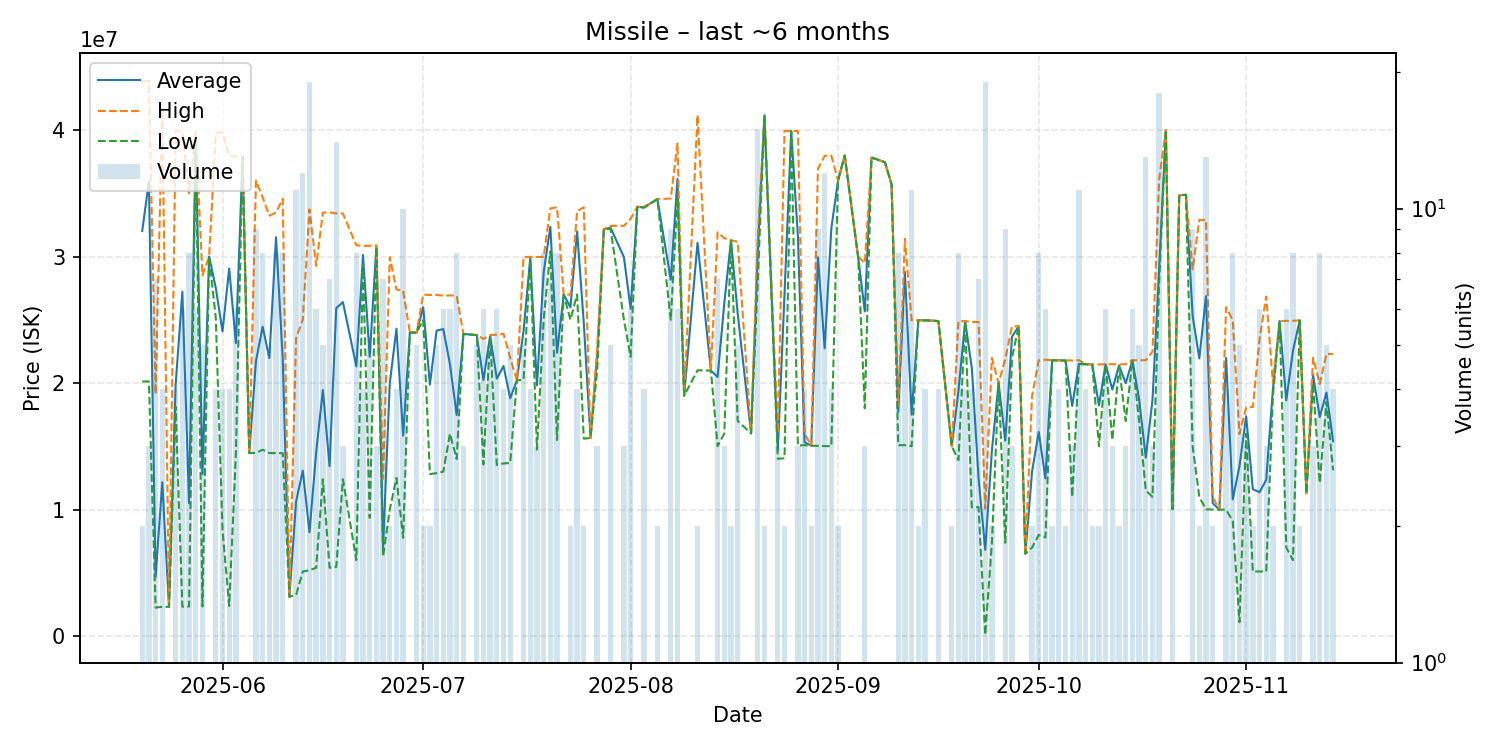

The table this chart was drawn from, first rows:
date, average, highest, lowest, order_count, volume
2025-05-20, 32015000, 43900000, 20130000, 2, 2
2025-05-21, 35950000, 43860000, 20130000, 3, 3
2025-05-22, 4674857, 19130000, 2258000, 4, 7
2025-05-23, 12165500, 41750000, 2315000, 3, 4
2025-05-24, 2315000, 2315000, 2315000, 1, 1
2025-05-25, 19887250, 39960000, 18130000, 4, 4
2025-05-26, 27229667, 39950000, 2329000, 6, 6
2025-05-27, 10507125, 35000000, 2343000, 7, 8
2025-05-28, 39401667, 39810000, 39000000, 5, 6
2025-05-29, 12812000, 28510000, 2346000, 4, 5
2025-05-30, 30000000, 30000000, 30000000, 1, 1
2025-05-31, 27515000, 39800000, 25130000, 3, 4
2025-06-01, 24086500, 39805000, 8368000, 4, 4
2025-06-02, 29056500, 37950000, 2386000, 4, 4
2025-06-03, 23160000, 37915000, 14380000, 6, 6
2025-06-04, 37910000, 37910000, 37910000, 1, 1
2025-06-05, 14470000, 14470000, 14470000, 1, 1
2025-06-06, 21738889, 36000000, 14480000, 8, 9
2025-06-07, 24455000, 34695000, 14735000, 7, 8
2025-06-08, 21980000, 33240000, 14470000, 5, 5
2025-06-09, 31533750, 33480000, 14470000, 7, 8
2025-06-10, 21931250, 34570000, 14460000, 8, 8
2025-06-11, 3114000, 3114000, 3114000, 1, 1
2025-06-12, 10638182, 23565000, 3250000, 8, 11
2025-06-13, 13080917, 25000000, 5111000, 10, 12
2025-06-14, 8205526, 33730000, 5210000, 12, 19
2025-06-15, 14513667, 29270000, 5404000, 6, 6
2025-06-16, 19452800, 33480000, 12400000, 5, 5
2025-06-17, 13431429, 33500000, 5404000, 7, 7
2025-06-18, 25924714, 33410000, 5470000, 6, 14
2025-06-19, 26403333, 33405000, 12400000, 3, 3
2025-06-21, 21324250, 30890000, 6001000, 8, 8
2025-06-22, 30127500, 30850000, 29405000, 4, 4
2025-06-23, 22086000, 30850000, 9350000, 5, 5
2025-06-24, 30793333, 30890000, 30745000, 3, 3
2025-06-25, 7028286, 12440000, 6300500, 7, 7
2025-06-26, 19975000, 29950000, 10000000, 2, 2
2025-06-27, 24300000, 27400000, 12500000, 4, 4
2025-06-28, 15852200, 27310000, 7775500, 9, 10
2025-06-29, 24000000, 24000000, 24000000, 1, 1
2025-06-30, 23986000, 24000000, 23980000, 4, 5
2025-07-01, 25995000, 27000000, 24990000, 2, 2
2025-07-02, 19885000, 26960000, 12810000, 2, 2
2025-07-03, 24150000, 26970000, 12880000, 5, 5
2025-07-04, 24271667, 26910000, 13000000, 6, 6
2025-07-05, 21476667, 26930000, 16000000, 5, 6
2025-07-06, 17480000, 26920000, 14000000, 5, 8
2025-07-07, 23883333, 23890000, 23880000, 3, 3
2025-07-09, 23794000, 23800000, 23790000, 5, 5
2025-07-10, 20235000, 23495000, 13570000, 5, 6
2025-07-11, 23734000, 23790000, 23650000, 5, 5
2025-07-12, 20348333, 23830000, 13530000, 6, 6
2025-07-13, 21355000, 23900000, 13650000, 4, 4
2025-07-14, 18802000, 22000000, 13690000, 4, 5
2025-07-15, 20210000, 20210000, 20210000, 1, 1
2025-07-16, 24152000, 29965000, 20280000, 4, 5
2025-07-17, 29890000, 29975000, 29805000, 4, 4
2025-07-18, 19816667, 29960000, 14745000, 3, 3
2025-07-19, 28738750, 29985000, 25000000, 7, 8
2025-07-20, 32352857, 33800000, 30400000, 7, 7
... 107 more rows
